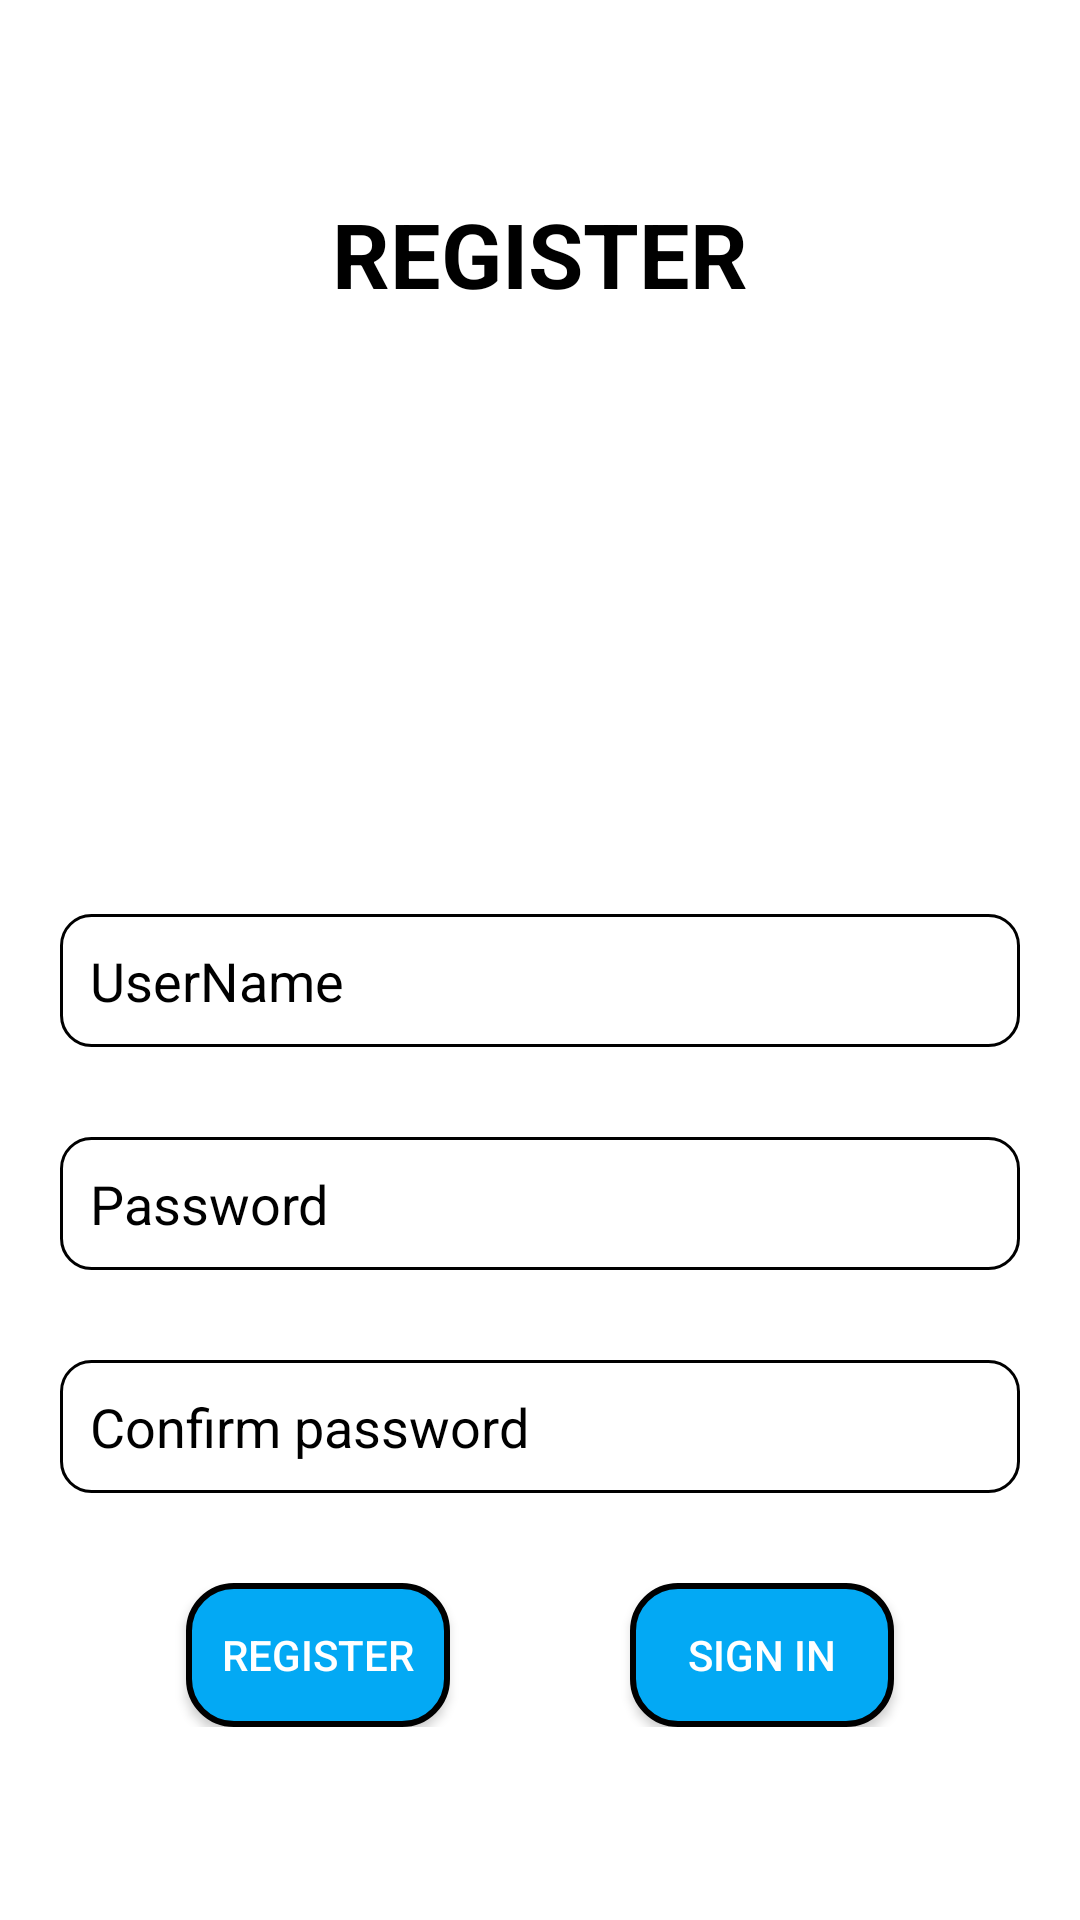

Android layout source for this screen:
<!-- AndroidManifest.xml: application theme Theme.ASM_anhntph37315 -->
<!-- res/layout/activity_register.xml -->
<?xml version="1.0" encoding="utf-8"?>
<LinearLayout xmlns:android="http://schemas.android.com/apk/res/android"
    xmlns:app="http://schemas.android.com/apk/res-auto"
    xmlns:tools="http://schemas.android.com/tools"
    android:id="@+id/main"
    android:layout_width="match_parent"
    android:orientation="vertical"
    android:background="@color/white"
    android:layout_height="match_parent"
    android:gravity="center"
    android:padding="20dp"
    tools:context=".views.RegisterActivity">


    <TextView
        android:layout_width="wrap_content"
        android:layout_height="wrap_content"
        android:text="Register"
        android:textSize="30sp"
        android:textColor="@color/black"
        android:textStyle="bold"
        android:textAllCaps="true"/>
    <ImageView
        android:layout_marginTop="20dp"
        android:src="@mipmap/ic_launcher"
        android:layout_width="150dp"
        android:layout_height="150dp"
        android:id="@+id/imgChonAnh"/>
    <EditText
        android:background="@drawable/bgr_buttom"
        android:id="@+id/edtUseNameRegister"
        android:layout_width="match_parent"
        android:layout_height="wrap_content"
        android:hint="UserName"
        android:textColorHint="@color/black"
        android:padding="10dp"
        android:layout_marginTop="30dp"
        android:textColor="@color/black"/>
    <EditText
        android:background="@drawable/bgr_buttom"
        android:id="@+id/edtPassRegister"
        android:layout_width="match_parent"
        android:layout_height="wrap_content"
        android:hint="Password"
        android:textColorHint="@color/black"
        android:padding="10dp"
        android:layout_marginTop="30dp"
        android:textColor="@color/black"/>
    <EditText
        android:background="@drawable/bgr_buttom"
        android:id="@+id/edtPass2Register"
        android:layout_width="match_parent"
        android:layout_height="wrap_content"
        android:hint="Confirm password"
        android:textColorHint="@color/black"
        android:padding="10dp"
        android:layout_marginTop="30dp"

        android:textColor="@color/black"/>
    <LinearLayout
        android:layout_width="match_parent"
        android:layout_height="wrap_content"
        android:layout_marginTop="30dp"
        android:gravity="center"
        android:orientation="horizontal">
        <Button
            android:id="@+id/btnRegister"
            android:background="@drawable/bgr_btn"
            android:layout_width="wrap_content"
            android:layout_marginEnd="30dp"
            android:layout_height="wrap_content"
            android:text="Register"/>
        <Button
            android:id="@+id/tvLogin"
            android:layout_marginStart="30dp"
            android:background="@drawable/bgr_btn"
            android:layout_width="wrap_content"
            android:layout_height="wrap_content"
            android:text="Sign in"/>
    </LinearLayout>


</LinearLayout>
<!-- resources referenced by this layout -->
<resources>
  <!-- drawable bgr_btn (drawable) -->
  <?xml version="1.0" encoding="utf-8"?>
  <shape xmlns:android="http://schemas.android.com/apk/res/android"
      android:shape="rectangle">
      <solid android:color="#03A9F4" /> 
      <corners android:radius="15dp" />
      <stroke android:color="@color/black"
          android:width="2dp"/>
  </shape>
  <!-- drawable bgr_buttom (drawable) -->
  <shape xmlns:android="http://schemas.android.com/apk/res/android"
      android:shape="rectangle">
      <solid android:color="#A1FFFFFF" />
      <corners android:radius="10dp" />
      <stroke android:color="@color/black"
          android:width="1dp"/>
  </shape>
  <style name="Theme.ASM_anhntph37315" parent="Base.Theme.ASM_anhntph37315" />
  <style name="Base.Theme.ASM_anhntph37315" parent="Theme.Design.NoActionBar">
          
          
      </style>
  <!-- not gathered from this repository: default colours our renderer supplied (Android Studio template values) -->
  <color name="black">#FF000000</color>
  <color name="white">#FFFFFFFF</color>
</resources>
